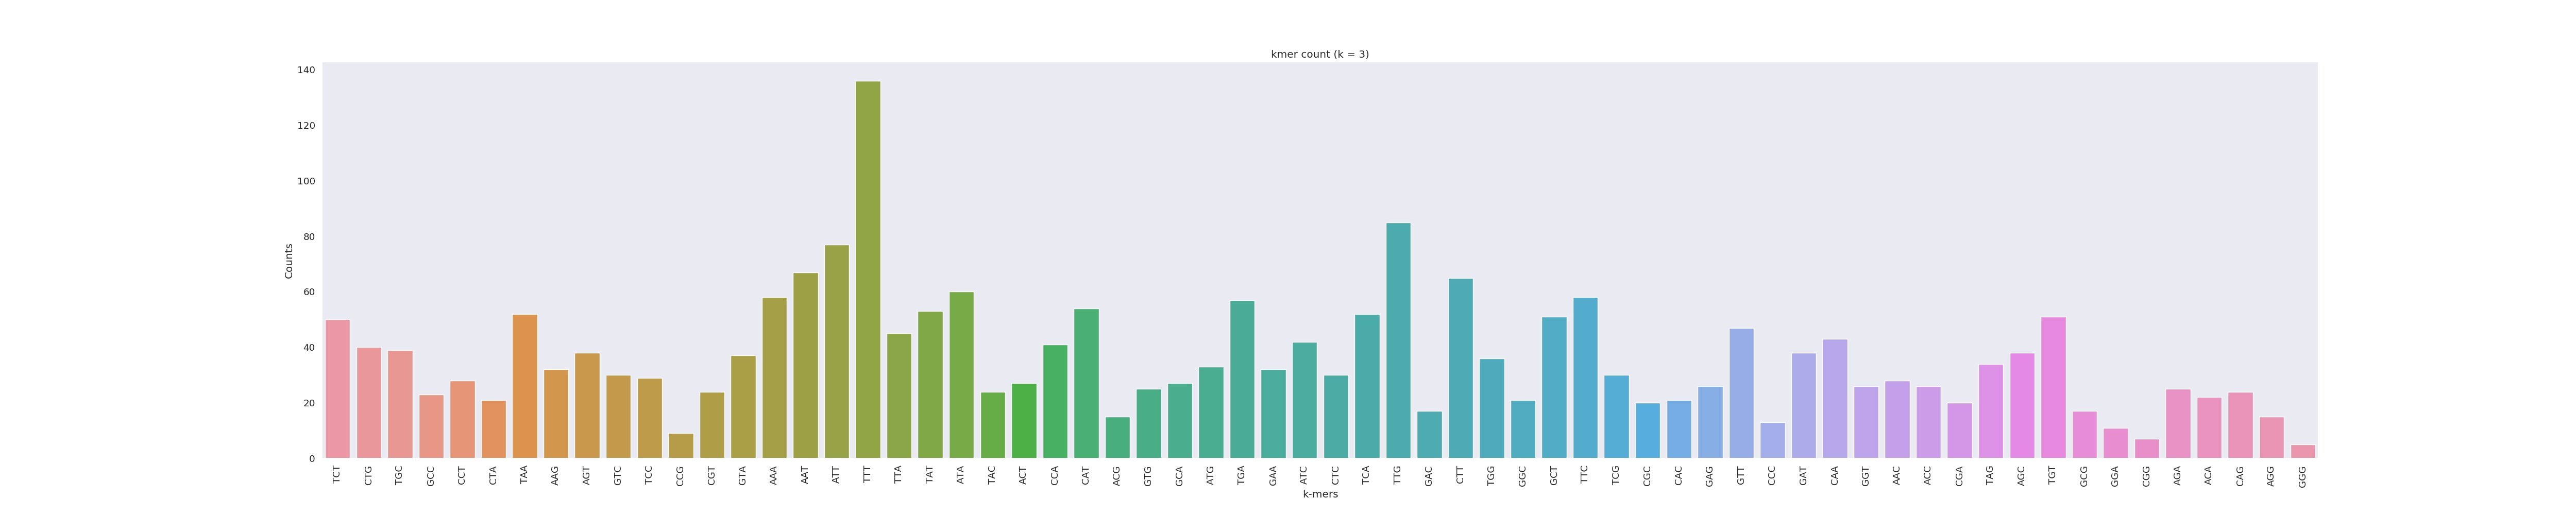

The table this chart was drawn from, first rows:
TCT	50
CTG	40
TGC	39
GCC	23
CCT	28
CTA	21
TAA	52
AAG	32
AGT	38
GTC	30
TCC	29
CCG	9
CGT	24
GTA	37
AAA	58
AAT	67
ATT	77
TTT	136
TTA	45
TAT	53
ATA	60
TAC	24
ACT	27
CCA	41
CAT	54
ACG	15
GTG	25
GCA	27
ATG	33
TGA	57
GAA	32
ATC	42
CTC	30
TCA	52
TTG	85
GAC	17
CTT	65
TGG	36
GGC	21
GCT	51
TTC	58
TCG	30
CGC	20
CAC	21
GAG	26
GTT	47
CCC	13
GAT	38
CAA	43
GGT	26
AAC	28
ACC	26
CGA	20
TAG	34
AGC	38
TGT	51
GCG	17
GGA	11
CGG	7
AGA	25
ACA	22
... 3 more rows
